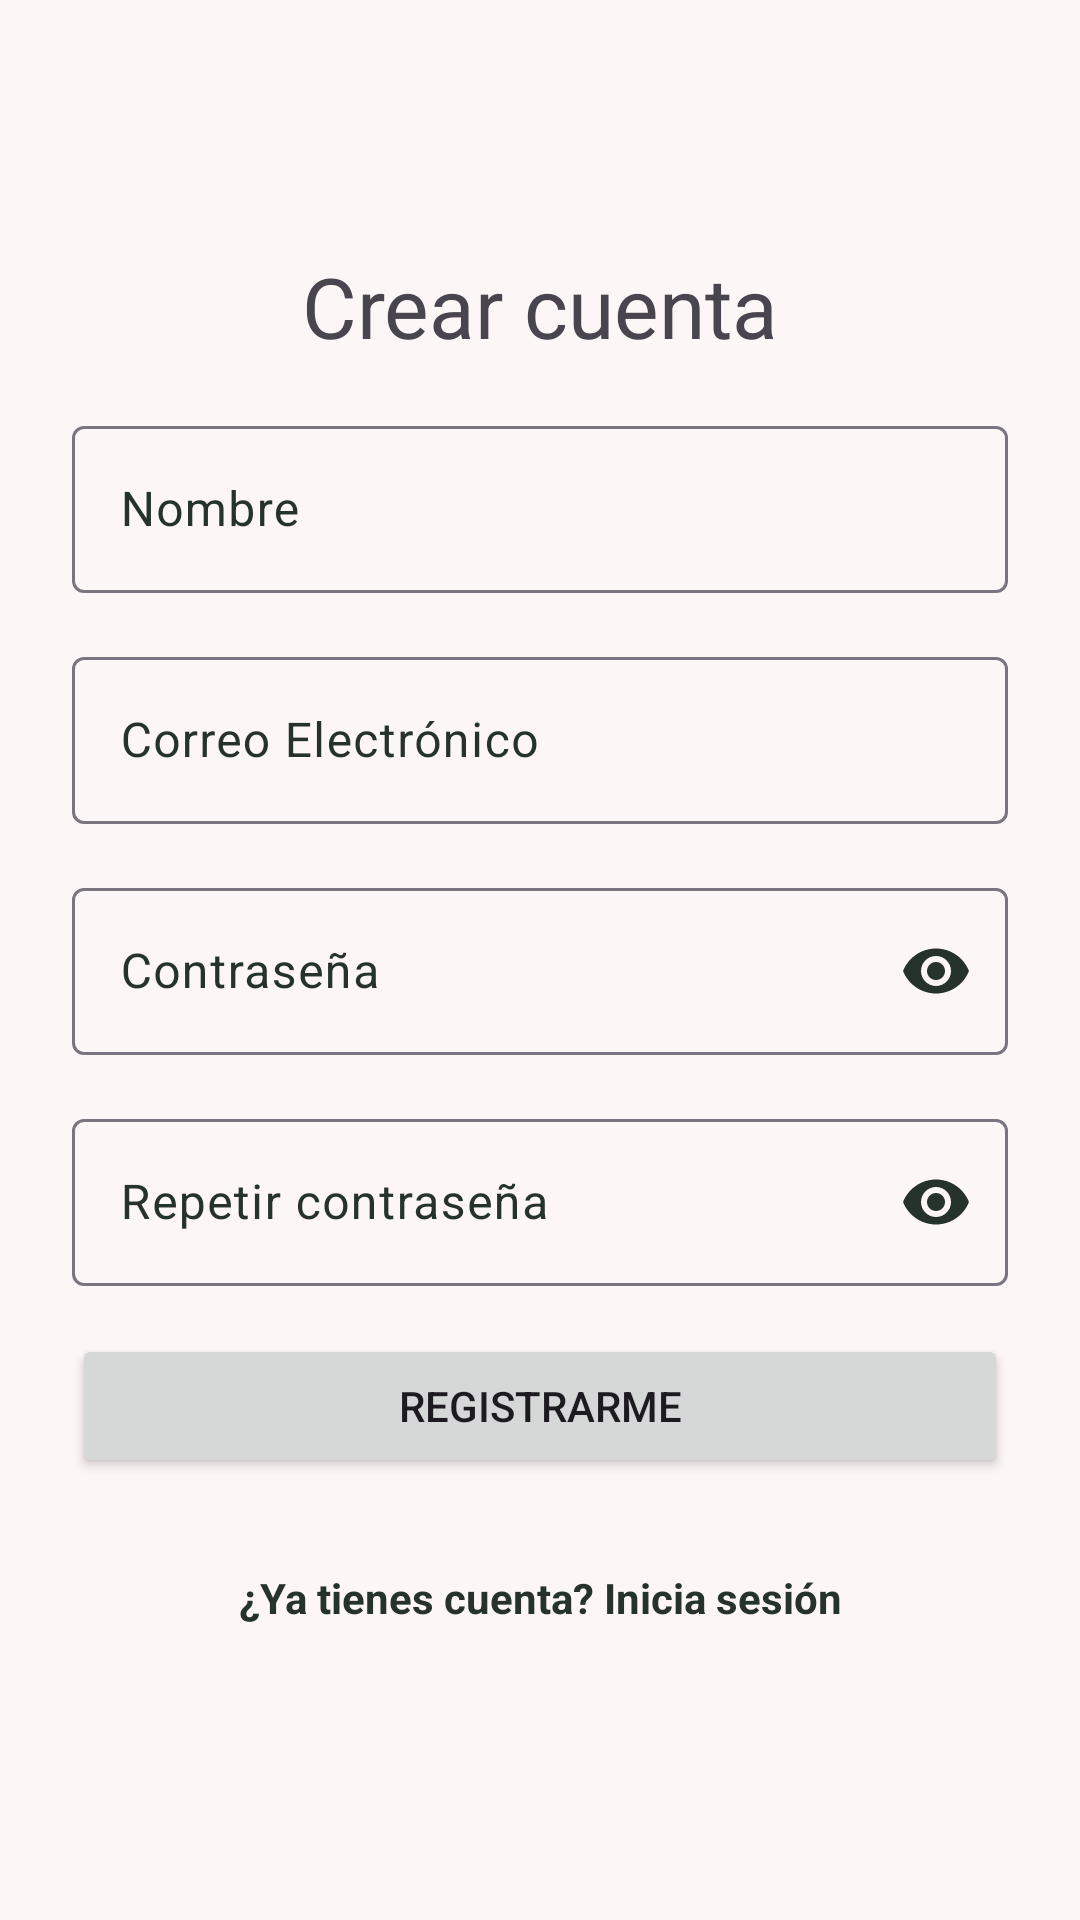

Android layout source for this screen:
<!-- AndroidManifest.xml: application theme Theme.MyApplication -->
<!-- res/layout/activity_register.xml -->
<?xml version="1.0" encoding="utf-8"?>
<LinearLayout xmlns:android="http://schemas.android.com/apk/res/android"
    xmlns:app="http://schemas.android.com/apk/res-auto"
    xmlns:tools="http://schemas.android.com/tools"
    android:id="@+id/register"
    android:layout_width="match_parent"
    android:layout_height="match_parent"
    android:gravity="center_vertical"
    android:orientation="vertical"
    android:padding="24dp"
    tools:context=".RegisterActivity">

    <TextView
        android:layout_width="match_parent"
        android:layout_height="wrap_content"
        android:layout_marginBottom="16dp"
        android:gravity="center"
        android:text="@string/create_account"
        android:textSize="28sp"/>

    <com.google.android.material.textfield.TextInputLayout
        android:layout_width="match_parent"
        android:layout_height="wrap_content"
        android:layout_marginBottom="16dp"
        android:hint="@string/register_name">

        <com.google.android.material.textfield.TextInputEditText
            android:layout_width="match_parent"
            android:layout_height="wrap_content"
            android:inputType="textPersonName"/>

    </com.google.android.material.textfield.TextInputLayout>

    <com.google.android.material.textfield.TextInputLayout
        android:layout_width="match_parent"
        android:layout_height="wrap_content"
        android:layout_marginBottom="16dp"
        android:hint="@string/email_hint">

        <com.google.android.material.textfield.TextInputEditText
            android:layout_width="match_parent"
            android:layout_height="wrap_content"
            android:inputType="textEmailAddress"/>


    </com.google.android.material.textfield.TextInputLayout>


    <com.google.android.material.textfield.TextInputLayout
        android:layout_width="match_parent"
        android:layout_height="wrap_content"
        android:layout_marginBottom="16dp"
        android:hint="@string/password_hint"
        app:endIconMode="password_toggle">

        <com.google.android.material.textfield.TextInputEditText
            android:layout_width="match_parent"
            android:layout_height="wrap_content"
            android:inputType="textPassword"/>

    </com.google.android.material.textfield.TextInputLayout>

    <com.google.android.material.textfield.TextInputLayout
        android:layout_width="match_parent"
        android:layout_height="wrap_content"
        android:layout_marginBottom="16dp"
        android:hint="@string/repeat_password"
        app:endIconMode="password_toggle">
        
        <com.google.android.material.textfield.TextInputEditText
            android:layout_width="match_parent"
            android:layout_height="wrap_content"
            android:inputType="textPassword"/>
        
    </com.google.android.material.textfield.TextInputLayout>

    <Button
        android:layout_width="match_parent"
        android:layout_height="wrap_content"
        android:text="@string/register"
        android:layout_marginBottom="16dp"/>

    <TextView
        android:layout_width="match_parent"
        android:layout_height="wrap_content"
        android:text="@string/with_an_account"
        android:gravity="center"
        android:textColor="@color/text"
        android:textStyle="bold"
        android:minHeight="48dp"
      />


</LinearLayout>
<!-- resources referenced by this layout -->
<resources>
  <color name="text">#26332B</color>
  <string name="create_account">Crear cuenta</string>
  <string name="email_hint">Correo Electrónico</string>
  <string name="password_hint">Contraseña</string>
  <string name="register">Registrarme</string>
  <string name="register_name">Nombre</string>
  <string name="repeat_password">Repetir contraseña</string>
  <string name="with_an_account">¿Ya tienes cuenta? Inicia sesión</string>
  <style name="Theme.MyApplication" parent="Base.Theme.MyApplication" />
  <style name="Base.Theme.MyApplication" parent="Theme.Material3.DayNight.NoActionBar">
          <item name="colorPrimary">@color/main_color</item>
          <item name="colorOnPrimary">@color/white</item>
          <item name="colorSecondary">@color/secondary_color</item>
          <item name="colorOnSecondary">@color/black</item>
          <item name="android:colorBackground">@color/background_color</item>
          <item name="colorOnBackground">@color/text</item>
          <item name="colorOnSurfaceVariant">@color/text</item>
  
      </style>
  <color name="main_color">#4D6137</color>
  <color name="white">#FFFFFFFF</color>
  <color name="secondary_color">#83A46D</color>
  <color name="black">#FF000000</color>
  <color name="background_color">#FDF6F6</color>
</resources>
